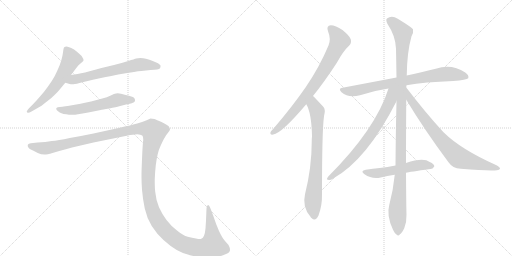
t = 0.00 s
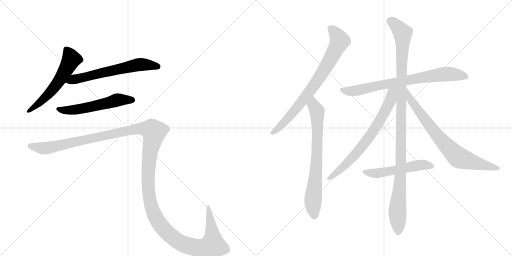
t = 1.97 s
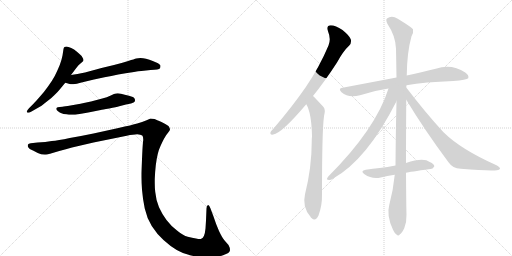
t = 3.93 s
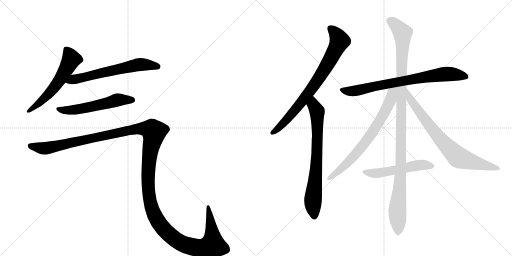
t = 5.89 s
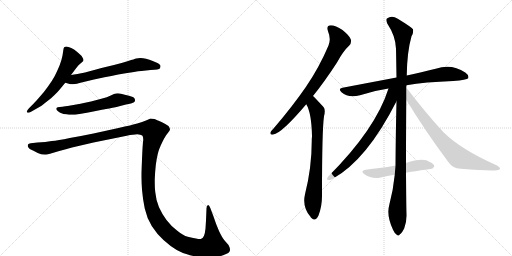
t = 7.86 s
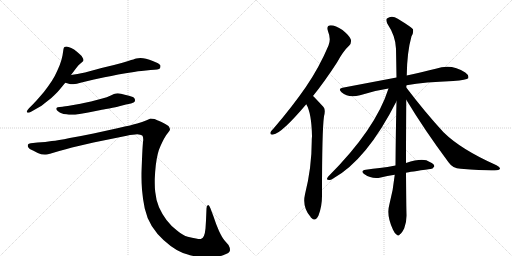
t = 9.82 s

The animated SVG that drew these frames (rendered in a browser with its animation timeline set to each time). Animation: 11 CSS @keyframes rules; one cycle of 9.82 s.

<svg version="1.1" viewBox="0 0 2048 1024" xmlns="http://www.w3.org/2000/svg">
  <g stroke="lightgray" stroke-dasharray="1,1" stroke-width="1" transform="scale(4, 4)">
    <line x1="0" y1="0" x2="256" y2="256"></line>
    <line x1="256" y1="0" x2="0" y2="256"></line>
    <line x1="128" y1="0" x2="128" y2="256"></line>
    <line x1="0" y1="128" x2="256" y2="128"></line>
    <line x1="256" y1="0" x2="512" y2="256"></line>
    <line x1="512" y1="0" x2="256" y2="256"></line>
    <line x1="384" y1="0" x2="384" y2="256"></line>
    <line x1="256" y1="128" x2="512" y2="128"></line>
  </g>
<g transform="scale(1, -1) translate(0, -850)">
   <style type="text/css">
    @keyframes keyframes0 {
      from {
       stroke: black;
       stroke-dashoffset: 577;
       stroke-width: 128;
       }
       65% {
       animation-timing-function: step-end;
       stroke: black;
       stroke-dashoffset: 0;
       stroke-width: 128;
       }
       to {
       stroke: black;
       stroke-width: 1024;
       }
       }
       #make-me-a-hanzi-animation-0 {
         animation: keyframes0 0.719564s both;
         animation-delay: 0.000000s;
         animation-timing-function: linear;
       }
    @keyframes keyframes1 {
      from {
       stroke: black;
       stroke-dashoffset: 630;
       stroke-width: 128;
       }
       67% {
       animation-timing-function: step-end;
       stroke: black;
       stroke-dashoffset: 0;
       stroke-width: 128;
       }
       to {
       stroke: black;
       stroke-width: 1024;
       }
       }
       #make-me-a-hanzi-animation-1 {
         animation: keyframes1 0.762695s both;
         animation-delay: 0.719564s;
         animation-timing-function: linear;
       }
    @keyframes keyframes2 {
      from {
       stroke: black;
       stroke-dashoffset: 562;
       stroke-width: 128;
       }
       65% {
       animation-timing-function: step-end;
       stroke: black;
       stroke-dashoffset: 0;
       stroke-width: 128;
       }
       to {
       stroke: black;
       stroke-width: 1024;
       }
       }
       #make-me-a-hanzi-animation-2 {
         animation: keyframes2 0.707357s both;
         animation-delay: 1.482259s;
         animation-timing-function: linear;
       }
    @keyframes keyframes3 {
      from {
       stroke: black;
       stroke-dashoffset: 1545;
       stroke-width: 128;
       }
       83% {
       animation-timing-function: step-end;
       stroke: black;
       stroke-dashoffset: 0;
       stroke-width: 128;
       }
       to {
       stroke: black;
       stroke-width: 1024;
       }
       }
       #make-me-a-hanzi-animation-3 {
         animation: keyframes3 1.507324s both;
         animation-delay: 2.189616s;
         animation-timing-function: linear;
       }
    @keyframes keyframes4 {
      from {
       stroke: black;
       stroke-dashoffset: 773;
       stroke-width: 128;
       }
       72% {
       animation-timing-function: step-end;
       stroke: black;
       stroke-dashoffset: 0;
       stroke-width: 128;
       }
       to {
       stroke: black;
       stroke-width: 1024;
       }
       }
       #make-me-a-hanzi-animation-4 {
         animation: keyframes4 0.879069s both;
         animation-delay: 3.696940s;
         animation-timing-function: linear;
       }
    @keyframes keyframes5 {
      from {
       stroke: black;
       stroke-dashoffset: 732;
       stroke-width: 128;
       }
       70% {
       animation-timing-function: step-end;
       stroke: black;
       stroke-dashoffset: 0;
       stroke-width: 128;
       }
       to {
       stroke: black;
       stroke-width: 1024;
       }
       }
       #make-me-a-hanzi-animation-5 {
         animation: keyframes5 0.845703s both;
         animation-delay: 4.576009s;
         animation-timing-function: linear;
       }
    @keyframes keyframes6 {
      from {
       stroke: black;
       stroke-dashoffset: 762;
       stroke-width: 128;
       }
       71% {
       animation-timing-function: step-end;
       stroke: black;
       stroke-dashoffset: 0;
       stroke-width: 128;
       }
       to {
       stroke: black;
       stroke-width: 1024;
       }
       }
       #make-me-a-hanzi-animation-6 {
         animation: keyframes6 0.870117s both;
         animation-delay: 5.421712s;
         animation-timing-function: linear;
       }
    @keyframes keyframes7 {
      from {
       stroke: black;
       stroke-dashoffset: 1119;
       stroke-width: 128;
       }
       78% {
       animation-timing-function: step-end;
       stroke: black;
       stroke-dashoffset: 0;
       stroke-width: 128;
       }
       to {
       stroke: black;
       stroke-width: 1024;
       }
       }
       #make-me-a-hanzi-animation-7 {
         animation: keyframes7 1.160645s both;
         animation-delay: 6.291829s;
         animation-timing-function: linear;
       }
    @keyframes keyframes8 {
      from {
       stroke: black;
       stroke-dashoffset: 709;
       stroke-width: 128;
       }
       70% {
       animation-timing-function: step-end;
       stroke: black;
       stroke-dashoffset: 0;
       stroke-width: 128;
       }
       to {
       stroke: black;
       stroke-width: 1024;
       }
       }
       #make-me-a-hanzi-animation-8 {
         animation: keyframes8 0.826986s both;
         animation-delay: 7.452474s;
         animation-timing-function: linear;
       }
    @keyframes keyframes9 {
      from {
       stroke: black;
       stroke-dashoffset: 755;
       stroke-width: 128;
       }
       71% {
       animation-timing-function: step-end;
       stroke: black;
       stroke-dashoffset: 0;
       stroke-width: 128;
       }
       to {
       stroke: black;
       stroke-width: 1024;
       }
       }
       #make-me-a-hanzi-animation-9 {
         animation: keyframes9 0.864421s both;
         animation-delay: 8.279460s;
         animation-timing-function: linear;
       }
    @keyframes keyframes10 {
      from {
       stroke: black;
       stroke-dashoffset: 528;
       stroke-width: 128;
       }
       63% {
       animation-timing-function: step-end;
       stroke: black;
       stroke-dashoffset: 0;
       stroke-width: 128;
       }
       to {
       stroke: black;
       stroke-width: 1024;
       }
       }
       #make-me-a-hanzi-animation-10 {
         animation: keyframes10 0.679688s both;
         animation-delay: 9.143880s;
         animation-timing-function: linear;
       }
</style>
<path d="M 284 550 L 305 578 Q 314 591 323 597 Q 332 604 333 606 Q 334 608 334 610 Q 334 614 331 618 Q 328 626 319 633 Q 311 641 304 646 Q 298 652 285 658 Q 272 664 266 664 Q 260 664 258 662 Q 255 660 254 654 L 250 628 Q 247 612 239 590 Q 230 568 219 546 Q 207 524 192 504 Q 178 484 160 464 Q 142 443 132 433 L 116 417 Q 107 407 107 404 L 107 403 Q 108 400 112 399 L 113 399 Q 117 399 126 404 L 154 420 Q 163 424 185 442 Q 207 458 218 470 Q 230 481 238 491 L 261 519 L 284 550 Z" fill="lightgray"></path> 
<path d="M 261 519 L 279 514 Q 282 513 287 513 Q 293 513 300 514 Q 306 515 318 518 Q 330 522 376 532 L 418 541 Q 445 546 473 552 Q 501 557 536 562 Q 571 568 584 568 L 602 570 Q 636 571 640 577 Q 642 582 642 585 L 642 588 Q 640 592 632 597 Q 624 601 611 606 Q 598 612 584 615 Q 572 618 562 618 Q 552 618 545 616 Q 538 614 513 606 Q 488 598 456 590 L 406 578 L 340 560 Q 324 557 310 554 Q 296 552 284 550 C 254 545 232 527 261 519 Z" fill="lightgray"></path> 
<path d="M 524 436 Q 537 440 539 444 Q 540 447 540 449 Q 540 453 538 456 Q 536 462 516 467 Q 498 472 484 475 Q 477 477 471 477 Q 467 477 464 476 Q 458 476 443 468 Q 428 461 409 456 L 364 444 Q 337 438 322 435 L 282 428 Q 258 424 250 423 L 239 422 Q 229 421 227 419 Q 225 418 225 415 L 225 414 Q 225 410 232 405 Q 239 400 246 397 Q 253 394 265 393 Q 276 391 286 391 L 291 391 Q 300 391 312 393 Q 328 395 353 400 L 403 410 Q 408 411 437 416 Q 466 422 477 425 L 504 432 L 524 436 Z" fill="lightgray"></path> 
<path d="M 123 277 Q 114 276 112 272 Q 111 271 111 268 Q 111 266 112 262 Q 116 254 132 248 L 151 238 Q 165 232 178 232 L 184 232 Q 191 232 200 235 L 237 246 Q 264 254 288 260 L 374 280 L 507 307 Q 534 313 549 313 Q 563 312 569 308 Q 573 304 573 292 Q 573 288 572 282 Q 570 262 568 213 Q 566 163 566 156 L 566 141 Q 566 119 568 91 Q 571 54 579 16 Q 587 -21 607 -54 Q 628 -87 654 -110 Q 680 -134 707 -150 Q 734 -166 764 -172 Q 795 -179 831 -180 Q 864 -180 892 -171 Q 920 -162 920 -151 Q 920 -140 914 -130 L 900 -114 Q 889 -102 876 -74 Q 864 -47 854 -16 L 842 16 Q 837 30 833 30 L 832 30 Q 826 28 826 16 L 824 -32 L 822 -64 Q 820 -84 816 -93 Q 812 -102 805 -105 Q 803 -106 799 -106 Q 794 -106 784 -104 Q 769 -102 751 -97 Q 732 -92 708 -72 Q 684 -54 666 -30 Q 648 -6 636 21 Q 624 49 621 82 Q 619 98 619 119 L 619 133 Q 620 162 623 188 Q 626 214 631 234 Q 636 254 642 266 Q 648 280 656 295 Q 664 310 672 319 Q 680 328 680 332 Q 680 338 674 346 Q 666 352 646 362 Q 626 371 618 374 Q 609 376 602 376 Q 598 374 584 368 Q 570 362 549 356 Q 528 350 474 338 L 374 316 Q 326 306 279 298 Q 231 288 207 286 Q 183 282 150 280 L 123 277 Z" fill="lightgray"></path> 
<path d="M 1252 466 Q 1298 523 1348 600 Q 1373 646 1397 668 Q 1407 678 1403 693 Q 1399 706 1370 730 Q 1342 749 1323 749 Q 1304 748 1312 725 Q 1325 694 1314 668 Q 1277 580 1222 500 Q 1168 422 1095 337 Q 1085 327 1082 321 Q 1079 309 1093 312 Q 1126 316 1225 433 L 1252 466 Z" fill="lightgray"></path> 
<path d="M 1225 433 Q 1246 399 1248 305 Q 1247 296 1247 286 Q 1247 180 1220 73 Q 1208 22 1242 -17 Q 1243 -20 1246 -22 Q 1262 -38 1274 -12 Q 1289 28 1288 73 Q 1288 328 1296 385 Q 1303 412 1294 422 Q 1257 462 1252 466 C 1231 487 1212 460 1225 433 Z" fill="lightgray"></path> 
<path d="M 1626 509 Q 1699 522 1813 526 Q 1867 530 1873 537 Q 1877 549 1861 560 Q 1806 597 1743 575 Q 1694 563 1627 548 L 1586 540 Q 1486 521 1370 499 Q 1351 496 1366 481 Q 1394 456 1440 469 Q 1492 487 1554 496 L 1626 509 Z" fill="lightgray"></path> 
<path d="M 1624 198 Q 1624 301 1625 451 L 1625 500 Q 1625 504 1626 509 L 1627 548 Q 1628 641 1646 705 Q 1655 720 1652 733 Q 1645 742 1591 775 Q 1567 791 1548 776 Q 1542 772 1549 756 Q 1583 705 1584 655 Q 1585 601 1586 540 L 1586 445 Q 1583 324 1582 188 L 1579 151 Q 1573 90 1557 30 Q 1545 -12 1572 -69 Q 1579 -85 1587 -89 Q 1593 -96 1600 -87 Q 1607 -83 1617 -63 Q 1627 -38 1626 -8 Q 1625 20 1624 159 L 1624 198 Z" fill="lightgray"></path> 
<path d="M 1554 496 Q 1503 334 1313 144 Q 1303 131 1312 131 Q 1321 128 1331 135 Q 1467 210 1586 445 C 1622 516 1568 539 1554 496 Z" fill="lightgray"></path> 
<path d="M 1625 451 Q 1698 330 1794 201 Q 1810 177 1843 175 Q 1952 166 1988 169 Q 1998 170 2000 175 Q 2001 181 1986 189 Q 1844 252 1774 321 Q 1702 399 1625 500 C 1607 524 1609 477 1625 451 Z" fill="lightgray"></path> 
<path d="M 1624 159 Q 1637 162 1721 174 Q 1730 173 1737 184 Q 1738 194 1719 202 Q 1694 221 1624 198 L 1582 188 Q 1549 182 1519 178 Q 1492 175 1463 171 Q 1439 167 1458 153 Q 1488 132 1523 140 Q 1548 146 1579 151 L 1624 159 Z" fill="lightgray"></path> 
      <clipPath id="make-me-a-hanzi-clip-0">
      <path d="M 284 550 L 305 578 Q 314 591 323 597 Q 332 604 333 606 Q 334 608 334 610 Q 334 614 331 618 Q 328 626 319 633 Q 311 641 304 646 Q 298 652 285 658 Q 272 664 266 664 Q 260 664 258 662 Q 255 660 254 654 L 250 628 Q 247 612 239 590 Q 230 568 219 546 Q 207 524 192 504 Q 178 484 160 464 Q 142 443 132 433 L 116 417 Q 107 407 107 404 L 107 403 Q 108 400 112 399 L 113 399 Q 117 399 126 404 L 154 420 Q 163 424 185 442 Q 207 458 218 470 Q 230 481 238 491 L 261 519 L 284 550 Z" fill="lightgray"></path>
      </clipPath>
      <path clip-path="url(#make-me-a-hanzi-clip-0)" d="M 264 654 L 285 613 L 251 550 L 182 460 L 112 404 " fill="none" id="make-me-a-hanzi-animation-0" stroke-dasharray="449 898" stroke-linecap="round"></path>

      <clipPath id="make-me-a-hanzi-clip-1">
      <path d="M 261 519 L 279 514 Q 282 513 287 513 Q 293 513 300 514 Q 306 515 318 518 Q 330 522 376 532 L 418 541 Q 445 546 473 552 Q 501 557 536 562 Q 571 568 584 568 L 602 570 Q 636 571 640 577 Q 642 582 642 585 L 642 588 Q 640 592 632 597 Q 624 601 611 606 Q 598 612 584 615 Q 572 618 562 618 Q 552 618 545 616 Q 538 614 513 606 Q 488 598 456 590 L 406 578 L 340 560 Q 324 557 310 554 Q 296 552 284 550 C 254 545 232 527 261 519 Z" fill="lightgray"></path>
      </clipPath>
      <path clip-path="url(#make-me-a-hanzi-clip-1)" d="M 267 523 L 559 592 L 632 583 " fill="none" id="make-me-a-hanzi-animation-1" stroke-dasharray="502 1004" stroke-linecap="round"></path>

      <clipPath id="make-me-a-hanzi-clip-2">
      <path d="M 524 436 Q 537 440 539 444 Q 540 447 540 449 Q 540 453 538 456 Q 536 462 516 467 Q 498 472 484 475 Q 477 477 471 477 Q 467 477 464 476 Q 458 476 443 468 Q 428 461 409 456 L 364 444 Q 337 438 322 435 L 282 428 Q 258 424 250 423 L 239 422 Q 229 421 227 419 Q 225 418 225 415 L 225 414 Q 225 410 232 405 Q 239 400 246 397 Q 253 394 265 393 Q 276 391 286 391 L 291 391 Q 300 391 312 393 Q 328 395 353 400 L 403 410 Q 408 411 437 416 Q 466 422 477 425 L 504 432 L 524 436 Z" fill="lightgray"></path>
      </clipPath>
      <path clip-path="url(#make-me-a-hanzi-clip-2)" d="M 231 415 L 254 409 L 295 410 L 471 451 L 531 448 " fill="none" id="make-me-a-hanzi-animation-2" stroke-dasharray="434 868" stroke-linecap="round"></path>

      <clipPath id="make-me-a-hanzi-clip-3">
      <path d="M 123 277 Q 114 276 112 272 Q 111 271 111 268 Q 111 266 112 262 Q 116 254 132 248 L 151 238 Q 165 232 178 232 L 184 232 Q 191 232 200 235 L 237 246 Q 264 254 288 260 L 374 280 L 507 307 Q 534 313 549 313 Q 563 312 569 308 Q 573 304 573 292 Q 573 288 572 282 Q 570 262 568 213 Q 566 163 566 156 L 566 141 Q 566 119 568 91 Q 571 54 579 16 Q 587 -21 607 -54 Q 628 -87 654 -110 Q 680 -134 707 -150 Q 734 -166 764 -172 Q 795 -179 831 -180 Q 864 -180 892 -171 Q 920 -162 920 -151 Q 920 -140 914 -130 L 900 -114 Q 889 -102 876 -74 Q 864 -47 854 -16 L 842 16 Q 837 30 833 30 L 832 30 Q 826 28 826 16 L 824 -32 L 822 -64 Q 820 -84 816 -93 Q 812 -102 805 -105 Q 803 -106 799 -106 Q 794 -106 784 -104 Q 769 -102 751 -97 Q 732 -92 708 -72 Q 684 -54 666 -30 Q 648 -6 636 21 Q 624 49 621 82 Q 619 98 619 119 L 619 133 Q 620 162 623 188 Q 626 214 631 234 Q 636 254 642 266 Q 648 280 656 295 Q 664 310 672 319 Q 680 328 680 332 Q 680 338 674 346 Q 666 352 646 362 Q 626 371 618 374 Q 609 376 602 376 Q 598 374 584 368 Q 570 362 549 356 Q 528 350 474 338 L 374 316 Q 326 306 279 298 Q 231 288 207 286 Q 183 282 150 280 L 123 277 Z" fill="lightgray"></path>
      </clipPath>
      <path clip-path="url(#make-me-a-hanzi-clip-3)" d="M 121 268 L 185 257 L 550 335 L 608 330 L 616 323 L 597 221 L 595 85 L 608 15 L 637 -43 L 682 -92 L 729 -125 L 789 -141 L 838 -136 L 851 -130 L 851 -120 L 833 25 " fill="none" id="make-me-a-hanzi-animation-3" stroke-dasharray="1417 2834" stroke-linecap="round"></path>

      <clipPath id="make-me-a-hanzi-clip-4">
      <path d="M 1252 466 Q 1298 523 1348 600 Q 1373 646 1397 668 Q 1407 678 1403 693 Q 1399 706 1370 730 Q 1342 749 1323 749 Q 1304 748 1312 725 Q 1325 694 1314 668 Q 1277 580 1222 500 Q 1168 422 1095 337 Q 1085 327 1082 321 Q 1079 309 1093 312 Q 1126 316 1225 433 L 1252 466 Z" fill="lightgray"></path>
      </clipPath>
      <path clip-path="url(#make-me-a-hanzi-clip-4)" d="M 1323 735 L 1340 720 L 1358 685 L 1320 609 L 1203 436 L 1128 351 L 1091 320 " fill="none" id="make-me-a-hanzi-animation-4" stroke-dasharray="645 1290" stroke-linecap="round"></path>

      <clipPath id="make-me-a-hanzi-clip-5">
      <path d="M 1225 433 Q 1246 399 1248 305 Q 1247 296 1247 286 Q 1247 180 1220 73 Q 1208 22 1242 -17 Q 1243 -20 1246 -22 Q 1262 -38 1274 -12 Q 1289 28 1288 73 Q 1288 328 1296 385 Q 1303 412 1294 422 Q 1257 462 1252 466 C 1231 487 1212 460 1225 433 Z" fill="lightgray"></path>
      </clipPath>
      <path clip-path="url(#make-me-a-hanzi-clip-5)" d="M 1250 459 L 1254 429 L 1269 398 L 1269 254 L 1252 48 L 1258 -12 " fill="none" id="make-me-a-hanzi-animation-5" stroke-dasharray="604 1208" stroke-linecap="round"></path>

      <clipPath id="make-me-a-hanzi-clip-6">
      <path d="M 1626 509 Q 1699 522 1813 526 Q 1867 530 1873 537 Q 1877 549 1861 560 Q 1806 597 1743 575 Q 1694 563 1627 548 L 1586 540 Q 1486 521 1370 499 Q 1351 496 1366 481 Q 1394 456 1440 469 Q 1492 487 1554 496 L 1626 509 Z" fill="lightgray"></path>
      </clipPath>
      <path clip-path="url(#make-me-a-hanzi-clip-6)" d="M 1368 490 L 1427 487 L 1538 513 L 1758 552 L 1818 553 L 1866 542 " fill="none" id="make-me-a-hanzi-animation-6" stroke-dasharray="634 1268" stroke-linecap="round"></path>

      <clipPath id="make-me-a-hanzi-clip-7">
      <path d="M 1624 198 Q 1624 301 1625 451 L 1625 500 Q 1625 504 1626 509 L 1627 548 Q 1628 641 1646 705 Q 1655 720 1652 733 Q 1645 742 1591 775 Q 1567 791 1548 776 Q 1542 772 1549 756 Q 1583 705 1584 655 Q 1585 601 1586 540 L 1586 445 Q 1583 324 1582 188 L 1579 151 Q 1573 90 1557 30 Q 1545 -12 1572 -69 Q 1579 -85 1587 -89 Q 1593 -96 1600 -87 Q 1607 -83 1617 -63 Q 1627 -38 1626 -8 Q 1625 20 1624 159 L 1624 198 Z" fill="lightgray"></path>
      </clipPath>
      <path clip-path="url(#make-me-a-hanzi-clip-7)" d="M 1561 767 L 1601 730 L 1611 707 L 1603 147 L 1589 8 L 1592 -76 " fill="none" id="make-me-a-hanzi-animation-7" stroke-dasharray="991 1982" stroke-linecap="round"></path>

      <clipPath id="make-me-a-hanzi-clip-8">
      <path d="M 1554 496 Q 1503 334 1313 144 Q 1303 131 1312 131 Q 1321 128 1331 135 Q 1467 210 1586 445 C 1622 516 1568 539 1554 496 Z" fill="lightgray"></path>
      </clipPath>
      <path clip-path="url(#make-me-a-hanzi-clip-8)" d="M 1582 495 L 1568 480 L 1563 452 L 1545 411 L 1471 293 L 1378 186 L 1317 137 " fill="none" id="make-me-a-hanzi-animation-8" stroke-dasharray="581 1162" stroke-linecap="round"></path>

      <clipPath id="make-me-a-hanzi-clip-9">
      <path d="M 1625 451 Q 1698 330 1794 201 Q 1810 177 1843 175 Q 1952 166 1988 169 Q 1998 170 2000 175 Q 2001 181 1986 189 Q 1844 252 1774 321 Q 1702 399 1625 500 C 1607 524 1609 477 1625 451 Z" fill="lightgray"></path>
      </clipPath>
      <path clip-path="url(#make-me-a-hanzi-clip-9)" d="M 1630 482 L 1641 452 L 1723 341 L 1774 279 L 1836 219 L 1992 175 " fill="none" id="make-me-a-hanzi-animation-9" stroke-dasharray="627 1254" stroke-linecap="round"></path>

      <clipPath id="make-me-a-hanzi-clip-10">
      <path d="M 1624 159 Q 1637 162 1721 174 Q 1730 173 1737 184 Q 1738 194 1719 202 Q 1694 221 1624 198 L 1582 188 Q 1549 182 1519 178 Q 1492 175 1463 171 Q 1439 167 1458 153 Q 1488 132 1523 140 Q 1548 146 1579 151 L 1624 159 Z" fill="lightgray"></path>
      </clipPath>
      <path clip-path="url(#make-me-a-hanzi-clip-10)" d="M 1459 162 L 1493 156 L 1676 190 L 1727 186 " fill="none" id="make-me-a-hanzi-animation-10" stroke-dasharray="400 800" stroke-linecap="round"></path>

</g>
</svg>
